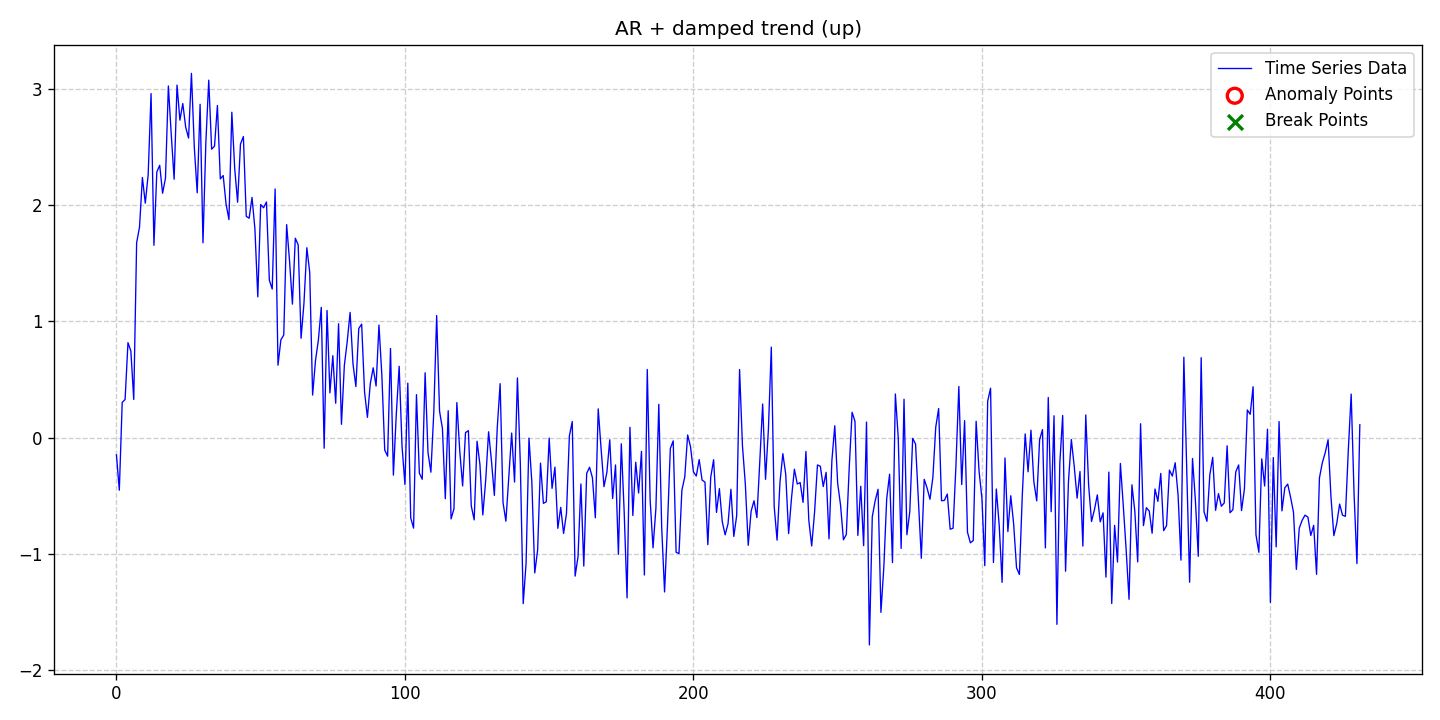

The file beside this chart, header and first rows:
date, data, stationary, det_lin_up, det_lin_down, det_quad, det_cubic, det_exp, det_damped, stoc_trend, volatility, single_seas, multiple_seas, point_anom_single, point_anom_multi, collect_anom, context_anom, mean_shift, var_shift, trend_shift, point_anom_count, point_anom_location, point_anom_point, collect_anom_count
2020-01-01, -0.1485, 0, 0, 0, 0, 0, 0, 1, 0, 0, 0, 0, 0, 0, 0, 0, 0, 0, 0, 0, none, , 0
2020-01-02, -0.4525, 0, 0, 0, 0, 0, 0, 1, 0, 0, 0, 0, 0, 0, 0, 0, 0, 0, 0, 0, none, , 0
2020-01-03, 0.3029, 0, 0, 0, 0, 0, 0, 1, 0, 0, 0, 0, 0, 0, 0, 0, 0, 0, 0, 0, none, , 0
2020-01-04, 0.3274, 0, 0, 0, 0, 0, 0, 1, 0, 0, 0, 0, 0, 0, 0, 0, 0, 0, 0, 0, none, , 0
2020-01-05, 0.8169, 0, 0, 0, 0, 0, 0, 1, 0, 0, 0, 0, 0, 0, 0, 0, 0, 0, 0, 0, none, , 0
2020-01-06, 0.7445, 0, 0, 0, 0, 0, 0, 1, 0, 0, 0, 0, 0, 0, 0, 0, 0, 0, 0, 0, none, , 0
2020-01-07, 0.3283, 0, 0, 0, 0, 0, 0, 1, 0, 0, 0, 0, 0, 0, 0, 0, 0, 0, 0, 0, none, , 0
2020-01-08, 1.676, 0, 0, 0, 0, 0, 0, 1, 0, 0, 0, 0, 0, 0, 0, 0, 0, 0, 0, 0, none, , 0
2020-01-09, 1.811, 0, 0, 0, 0, 0, 0, 1, 0, 0, 0, 0, 0, 0, 0, 0, 0, 0, 0, 0, none, , 0
2020-01-10, 2.238, 0, 0, 0, 0, 0, 0, 1, 0, 0, 0, 0, 0, 0, 0, 0, 0, 0, 0, 0, none, , 0
2020-01-11, 2.017, 0, 0, 0, 0, 0, 0, 1, 0, 0, 0, 0, 0, 0, 0, 0, 0, 0, 0, 0, none, , 0
2020-01-12, 2.261, 0, 0, 0, 0, 0, 0, 1, 0, 0, 0, 0, 0, 0, 0, 0, 0, 0, 0, 0, none, , 0
2020-01-13, 2.959, 0, 0, 0, 0, 0, 0, 1, 0, 0, 0, 0, 0, 0, 0, 0, 0, 0, 0, 0, none, , 0
2020-01-14, 1.654, 0, 0, 0, 0, 0, 0, 1, 0, 0, 0, 0, 0, 0, 0, 0, 0, 0, 0, 0, none, , 0
2020-01-15, 2.285, 0, 0, 0, 0, 0, 0, 1, 0, 0, 0, 0, 0, 0, 0, 0, 0, 0, 0, 0, none, , 0
2020-01-16, 2.342, 0, 0, 0, 0, 0, 0, 1, 0, 0, 0, 0, 0, 0, 0, 0, 0, 0, 0, 0, none, , 0
2020-01-17, 2.102, 0, 0, 0, 0, 0, 0, 1, 0, 0, 0, 0, 0, 0, 0, 0, 0, 0, 0, 0, none, , 0
2020-01-18, 2.232, 0, 0, 0, 0, 0, 0, 1, 0, 0, 0, 0, 0, 0, 0, 0, 0, 0, 0, 0, none, , 0
2020-01-19, 3.025, 0, 0, 0, 0, 0, 0, 1, 0, 0, 0, 0, 0, 0, 0, 0, 0, 0, 0, 0, none, , 0
2020-01-20, 2.608, 0, 0, 0, 0, 0, 0, 1, 0, 0, 0, 0, 0, 0, 0, 0, 0, 0, 0, 0, none, , 0
2020-01-21, 2.223, 0, 0, 0, 0, 0, 0, 1, 0, 0, 0, 0, 0, 0, 0, 0, 0, 0, 0, 0, none, , 0
2020-01-22, 3.033, 0, 0, 0, 0, 0, 0, 1, 0, 0, 0, 0, 0, 0, 0, 0, 0, 0, 0, 0, none, , 0
2020-01-23, 2.731, 0, 0, 0, 0, 0, 0, 1, 0, 0, 0, 0, 0, 0, 0, 0, 0, 0, 0, 0, none, , 0
2020-01-24, 2.874, 0, 0, 0, 0, 0, 0, 1, 0, 0, 0, 0, 0, 0, 0, 0, 0, 0, 0, 0, none, , 0
2020-01-25, 2.671, 0, 0, 0, 0, 0, 0, 1, 0, 0, 0, 0, 0, 0, 0, 0, 0, 0, 0, 0, none, , 0
2020-01-26, 2.577, 0, 0, 0, 0, 0, 0, 1, 0, 0, 0, 0, 0, 0, 0, 0, 0, 0, 0, 0, none, , 0
2020-01-27, 3.133, 0, 0, 0, 0, 0, 0, 1, 0, 0, 0, 0, 0, 0, 0, 0, 0, 0, 0, 0, none, , 0
2020-01-28, 2.495, 0, 0, 0, 0, 0, 0, 1, 0, 0, 0, 0, 0, 0, 0, 0, 0, 0, 0, 0, none, , 0
2020-01-29, 2.106, 0, 0, 0, 0, 0, 0, 1, 0, 0, 0, 0, 0, 0, 0, 0, 0, 0, 0, 0, none, , 0
2020-01-30, 2.867, 0, 0, 0, 0, 0, 0, 1, 0, 0, 0, 0, 0, 0, 0, 0, 0, 0, 0, 0, none, , 0
2020-01-31, 1.676, 0, 0, 0, 0, 0, 0, 1, 0, 0, 0, 0, 0, 0, 0, 0, 0, 0, 0, 0, none, , 0
2020-02-01, 2.543, 0, 0, 0, 0, 0, 0, 1, 0, 0, 0, 0, 0, 0, 0, 0, 0, 0, 0, 0, none, , 0
2020-02-02, 3.075, 0, 0, 0, 0, 0, 0, 1, 0, 0, 0, 0, 0, 0, 0, 0, 0, 0, 0, 0, none, , 0
2020-02-03, 2.481, 0, 0, 0, 0, 0, 0, 1, 0, 0, 0, 0, 0, 0, 0, 0, 0, 0, 0, 0, none, , 0
2020-02-04, 2.507, 0, 0, 0, 0, 0, 0, 1, 0, 0, 0, 0, 0, 0, 0, 0, 0, 0, 0, 0, none, , 0
2020-02-05, 2.857, 0, 0, 0, 0, 0, 0, 1, 0, 0, 0, 0, 0, 0, 0, 0, 0, 0, 0, 0, none, , 0
2020-02-06, 2.226, 0, 0, 0, 0, 0, 0, 1, 0, 0, 0, 0, 0, 0, 0, 0, 0, 0, 0, 0, none, , 0
2020-02-07, 2.254, 0, 0, 0, 0, 0, 0, 1, 0, 0, 0, 0, 0, 0, 0, 0, 0, 0, 0, 0, none, , 0
2020-02-08, 2.009, 0, 0, 0, 0, 0, 0, 1, 0, 0, 0, 0, 0, 0, 0, 0, 0, 0, 0, 0, none, , 0
2020-02-09, 1.875, 0, 0, 0, 0, 0, 0, 1, 0, 0, 0, 0, 0, 0, 0, 0, 0, 0, 0, 0, none, , 0
2020-02-10, 2.799, 0, 0, 0, 0, 0, 0, 1, 0, 0, 0, 0, 0, 0, 0, 0, 0, 0, 0, 0, none, , 0
2020-02-11, 2.314, 0, 0, 0, 0, 0, 0, 1, 0, 0, 0, 0, 0, 0, 0, 0, 0, 0, 0, 0, none, , 0
2020-02-12, 2.025, 0, 0, 0, 0, 0, 0, 1, 0, 0, 0, 0, 0, 0, 0, 0, 0, 0, 0, 0, none, , 0
2020-02-13, 2.525, 0, 0, 0, 0, 0, 0, 1, 0, 0, 0, 0, 0, 0, 0, 0, 0, 0, 0, 0, none, , 0
2020-02-14, 2.589, 0, 0, 0, 0, 0, 0, 1, 0, 0, 0, 0, 0, 0, 0, 0, 0, 0, 0, 0, none, , 0
2020-02-15, 1.904, 0, 0, 0, 0, 0, 0, 1, 0, 0, 0, 0, 0, 0, 0, 0, 0, 0, 0, 0, none, , 0
2020-02-16, 1.887, 0, 0, 0, 0, 0, 0, 1, 0, 0, 0, 0, 0, 0, 0, 0, 0, 0, 0, 0, none, , 0
2020-02-17, 2.066, 0, 0, 0, 0, 0, 0, 1, 0, 0, 0, 0, 0, 0, 0, 0, 0, 0, 0, 0, none, , 0
2020-02-18, 1.795, 0, 0, 0, 0, 0, 0, 1, 0, 0, 0, 0, 0, 0, 0, 0, 0, 0, 0, 0, none, , 0
2020-02-19, 1.211, 0, 0, 0, 0, 0, 0, 1, 0, 0, 0, 0, 0, 0, 0, 0, 0, 0, 0, 0, none, , 0
2020-02-20, 2.005, 0, 0, 0, 0, 0, 0, 1, 0, 0, 0, 0, 0, 0, 0, 0, 0, 0, 0, 0, none, , 0
2020-02-21, 1.977, 0, 0, 0, 0, 0, 0, 1, 0, 0, 0, 0, 0, 0, 0, 0, 0, 0, 0, 0, none, , 0
2020-02-22, 2.027, 0, 0, 0, 0, 0, 0, 1, 0, 0, 0, 0, 0, 0, 0, 0, 0, 0, 0, 0, none, , 0
2020-02-23, 1.354, 0, 0, 0, 0, 0, 0, 1, 0, 0, 0, 0, 0, 0, 0, 0, 0, 0, 0, 0, none, , 0
2020-02-24, 1.278, 0, 0, 0, 0, 0, 0, 1, 0, 0, 0, 0, 0, 0, 0, 0, 0, 0, 0, 0, none, , 0
2020-02-25, 2.139, 0, 0, 0, 0, 0, 0, 1, 0, 0, 0, 0, 0, 0, 0, 0, 0, 0, 0, 0, none, , 0
2020-02-26, 0.6229, 0, 0, 0, 0, 0, 0, 1, 0, 0, 0, 0, 0, 0, 0, 0, 0, 0, 0, 0, none, , 0
2020-02-27, 0.8408, 0, 0, 0, 0, 0, 0, 1, 0, 0, 0, 0, 0, 0, 0, 0, 0, 0, 0, 0, none, , 0
2020-02-28, 0.8828, 0, 0, 0, 0, 0, 0, 1, 0, 0, 0, 0, 0, 0, 0, 0, 0, 0, 0, 0, none, , 0
2020-02-29, 1.832, 0, 0, 0, 0, 0, 0, 1, 0, 0, 0, 0, 0, 0, 0, 0, 0, 0, 0, 0, none, , 0
... 372 more rows
